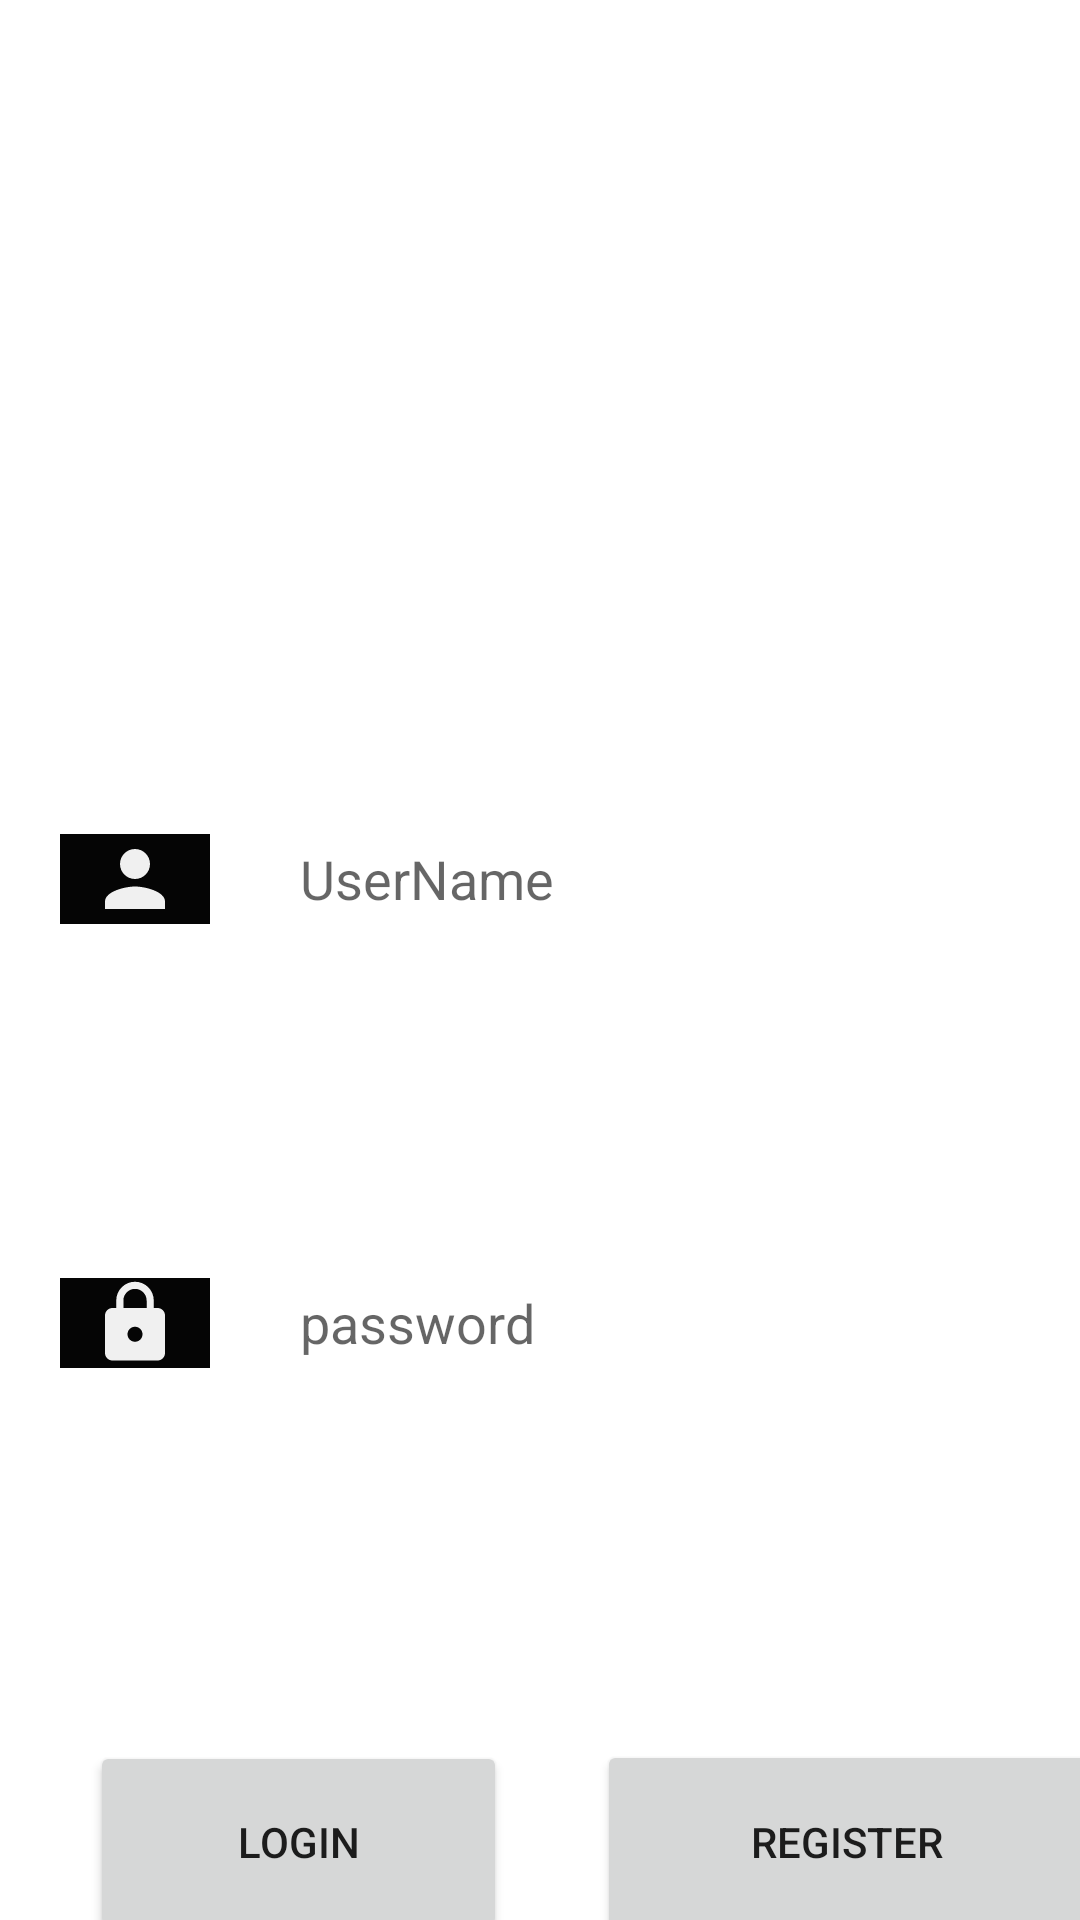

The Android layout XML behind this screen, and the referenced resources:
<!-- AndroidManifest.xml: application theme Theme.G_logements -->
<!-- res/layout/activity_login.xml -->
<?xml version="1.0" encoding="utf-8"?>
<LinearLayout xmlns:android="http://schemas.android.com/apk/res/android"
    xmlns:app="http://schemas.android.com/apk/res-auto"
    xmlns:tools="http://schemas.android.com/tools"
    android:layout_width="match_parent"
    android:layout_height="match_parent"
    android:orientation="vertical"
    tools:context=".controllers.Login">

    <LinearLayout
        android:layout_width="match_parent"
        android:layout_height="204dp"
        android:orientation="horizontal">

        <ImageView
            android:id="@+id/imageView"
            android:layout_width="wrap_content"
            android:layout_height="wrap_content"
            android:layout_weight="1"
            app:srcCompat="@drawable/login" />
    </LinearLayout>

    <LinearLayout
        android:layout_width="match_parent"
        android:layout_height="118dp"
        android:layout_marginLeft="10dp"
        android:layout_marginTop="30dp"
        android:layout_marginRight="10dp"
        android:gravity="center"
        android:orientation="horizontal"
        android:padding="10dp">

        <ImageView
            android:layout_width="50dp"
            android:layout_height="wrap_content"
            android:background="#050505"
            android:src="@drawable/ic_baseline"></ImageView>
        <EditText
            android:layout_width="match_parent"
            android:layout_height="wrap_content"
            android:id="@+id/et_name"
            android:hint="UserName"
            android:padding="10dp"
            android:inputType="textPersonName"
            android:background="@android:color/white"
            android:paddingBottom="20dp"
            android:layout_marginLeft="20dp"
            />

    </LinearLayout>

    <LinearLayout
        android:layout_width="match_parent"
        android:layout_height="118dp"
        android:layout_marginLeft="10dp"
        android:layout_marginTop="30dp"
        android:layout_marginRight="10dp"
        android:gravity="center"
        android:orientation="horizontal"
        android:padding="10dp">

        <ImageView
            android:layout_width="50dp"
            android:layout_height="wrap_content"
            android:background="#050505"
            android:src="@drawable/ic_baseline_lock"></ImageView>

        <EditText
            android:id="@+id/et_password"
            android:layout_width="match_parent"
            android:layout_height="wrap_content"
            android:layout_marginLeft="20dp"
            android:background="@android:color/white"
            android:hint="password"
            android:inputType="textPassword"
            android:padding="10dp"
            android:paddingBottom="20dp" />

    </LinearLayout>

    <LinearLayout
        android:layout_width="match_parent"
        android:layout_height="228dp"
        android:orientation="horizontal">

        <Button
            android:id="@+id/bt_login"
            android:layout_width="139dp"
            android:layout_height="67dp"
            android:layout_gravity="center"
            android:layout_margin="30dp"
            android:text="Login" />

        <Button
            android:id="@+id/bt_registre"
            android:layout_width="167dp"
            android:layout_height="68dp"
            android:layout_gravity="center"
            android:text="Register" />
    </LinearLayout>

</LinearLayout>
<!-- resources referenced by this layout -->
<resources>
  <!-- drawable ic_baseline (drawable-v24) -->
  <vector android:height="30dp" android:tint="#F0F0F0"
      android:viewportHeight="24" android:viewportWidth="24"
      android:width="30dp" xmlns:android="http://schemas.android.com/apk/res/android">
      <path android:fillColor="@android:color/white" android:pathData="M12,12c2.21,0 4,-1.79 4,-4s-1.79,-4 -4,-4 -4,1.79 -4,4 1.79,4 4,4zM12,14c-2.67,0 -8,1.34 -8,4v2h16v-2c0,-2.66 -5.33,-4 -8,-4z"/>
  </vector>
  <!-- drawable ic_baseline_lock (drawable-v24) -->
  <vector android:height="30dp" android:tint="#F0F0F0"
      android:viewportHeight="24" android:viewportWidth="24"
      android:width="30dp" xmlns:android="http://schemas.android.com/apk/res/android">
      <path android:fillColor="@android:color/white" android:pathData="M18,8h-1L17,6c0,-2.76 -2.24,-5 -5,-5S7,3.24 7,6v2L6,8c-1.1,0 -2,0.9 -2,2v10c0,1.1 0.9,2 2,2h12c1.1,0 2,-0.9 2,-2L20,10c0,-1.1 -0.9,-2 -2,-2zM12,17c-1.1,0 -2,-0.9 -2,-2s0.9,-2 2,-2 2,0.9 2,2 -0.9,2 -2,2zM15.1,8L8.9,8L8.9,6c0,-1.71 1.39,-3.1 3.1,-3.1 1.71,0 3.1,1.39 3.1,3.1v2z"/>
  </vector>
  <style name="Theme.G_logements" parent="Theme.MaterialComponents.DayNight.DarkActionBar">
          
          <item name="colorPrimary">@color/purple_500</item>
          <item name="colorPrimaryVariant">@color/purple_700</item>
          <item name="colorOnPrimary">@color/white</item>
          
          <item name="colorSecondary">@color/teal_200</item>
          <item name="colorSecondaryVariant">@color/teal_700</item>
          <item name="colorOnSecondary">@color/black</item>
          
          <item name="android:statusBarColor" tools:targetApi="l">?attr/colorPrimaryVariant</item>
          
      </style>
  <!-- not gathered from this repository: default colours our renderer supplied (Android Studio template values) -->
  <color name="purple_500">#FF6200EE</color>
  <color name="purple_700">#FF3700B3</color>
  <color name="teal_200">#FF03DAC5</color>
  <color name="teal_700">#FF018786</color>
  <color name="black">#FF000000</color>
  <color name="white">#FFFFFFFF</color>
</resources>
